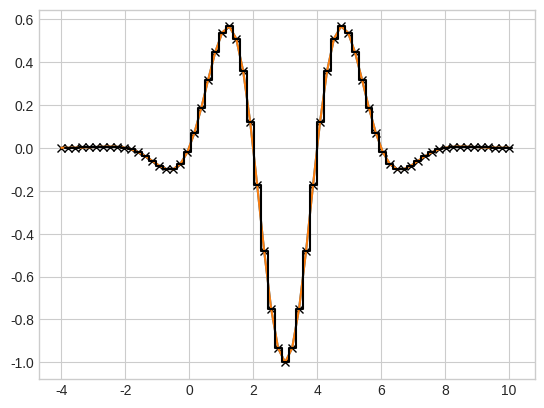

Write Python code to recreate this figure. (Note: this script raises an exception after producing the figure.)
import numpy as np
import matplotlib.pyplot as plt
plt.style.use('seaborn-v0_8-whitegrid')
# plt.style.use('default')

nump = 65
x0 = -4.0
xf = 10.0
xx = np.arange(nump)/(nump-1.0) * (xf-x0) + x0

nint = 64

def h(x):
    return np.cos( (np.pi * (x - 1) ) / 2 ) * np.exp( - ( (x - 3) / 2.5)**2 )
    

fig, ax = plt.subplots()
ax.plot(xx, h(xx))
ax.plot(xx, h(xx), 'x', c='k')

plt.plot(xx, h(xx))

pxl = xx[1] - xx[0]
hist = plt.step((xx+pxl/2), h(xx), c='k')

from nm_lib import nm_lib as nm

hp = nm.deriv_dnw(xx, h(xx))
plt.plot(xx[:-1], hp, label='numerical')

def analytical(xx):
    return np.exp( -0.16 * (-3 + xx)**2) * (1.5708 * np.cos((np.pi*xx) / 2) - (-0.96 + 0.32 * xx) * np.sin((np.pi * xx) / 2))

an = analytical(xx+pxl/2)
plt.plot(xx, an, label='analytical', ls=':', c='k')

plt.legend()

fig, ax = plt.subplots(2, 2, figsize=(6, 5), sharex=True, sharey=True)

def plot_comparison(ax, nint):
    nump = nint + 1.0
    xx = np.arange(nump)/(nump-1.0) * (xf-x0) + x0
    pxl = xx[1] - xx[0]
    hp = nm.deriv_dnw(xx, h(xx))

    ax.plot(xx[:-1], hp, label='numerical')
    ax.plot(xx, analytical(xx+pxl/2), label='analytical', ls=':', c='k')
    ax.legend()
    ax.set_title(f'nint = {nint}')


plot_comparison(ax[0, 0], nint=16)
plot_comparison(ax[0, 1], nint=32)
plot_comparison(ax[1, 0], nint=128)
plot_comparison(ax[1, 1], nint=256)

plt.tight_layout()